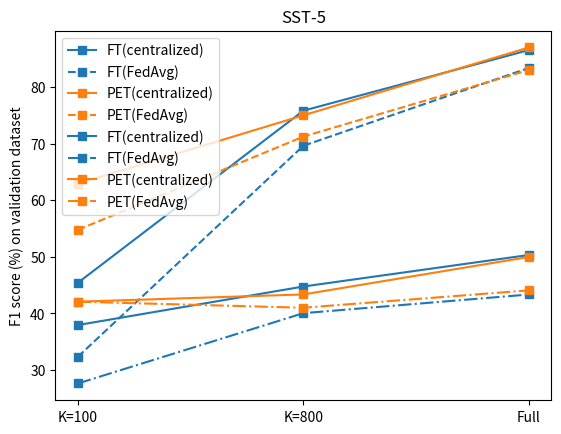

Python code for this plot:
from matplotlib import pyplot as plt

centralized_20news_FT = [45.4, 75.8, 86.51]
FedAvg_20news_FT = [32.33, 69.6, 83.35]
centralized_20news_PET = [62.91, 74.98, 86.97]
FedAvg_20news_PET = [54.75, 71.22, 82.99]

centralized_sst5_FT = [37.93, 44.74, 50.31]
FedAvg_sst5_FT = [27.61, 40.03, 43.33]
centralized_sst5_PET = [42.06, 43.34, 49.96]
FedAvg_sst5_PET = [42.06, 40.99, 44.06]

d1 = {
    'FT(centralized)': {'x': centralized_20news_FT, 'c': '#1f77b4', 'l': '-'},
    'FT(FedAvg)': {'x': FedAvg_20news_FT, 'c': '#1f77b4', 'l': '--'},
    'PET(centralized)': {'x': centralized_20news_PET, 'c': '#ff7f0e', 'l': '-'},
    'PET(FedAvg)': {'x': FedAvg_20news_PET, 'c': '#ff7f0e', 'l': '--'},
}

d2 = {
    'FT(centralized)': {'x': centralized_sst5_FT, 'c': '#1f77b4', 'l': '-'},
    'FT(FedAvg)': {'x': FedAvg_sst5_FT, 'c': '#1f77b4', 'l': '-.'},
    'PET(centralized)': {'x': centralized_sst5_PET, 'c': '#ff7f0e', 'l': '-'},
    'PET(FedAvg)': {'x': FedAvg_sst5_PET, 'c': '#ff7f0e', 'l': '-.'},
}
x = ['K=100', 'K=800', 'Full']
for k, v in d1.items():
    plt.plot(v['x'], label=k, color=v['c'], linestyle=v['l'], marker='s')
    # plt.errorbar(x=range(3), y=v['x'], yerr=[1, 5, 7], color=v['c'], capsize=3)
plt.xticks(range(3), x)
plt.ylabel('F1 score (%) on validation dataset')
plt.title('20News')
plt.legend()
plt.show()

for k, v in d2.items():
    plt.plot(v['x'], label=k, color=v['c'], linestyle=v['l'], marker='s')
plt.xticks(range(3), x)
plt.ylabel('F1 score (%) on validation dataset')
plt.title('SST-5')
plt.legend()
plt.show()
